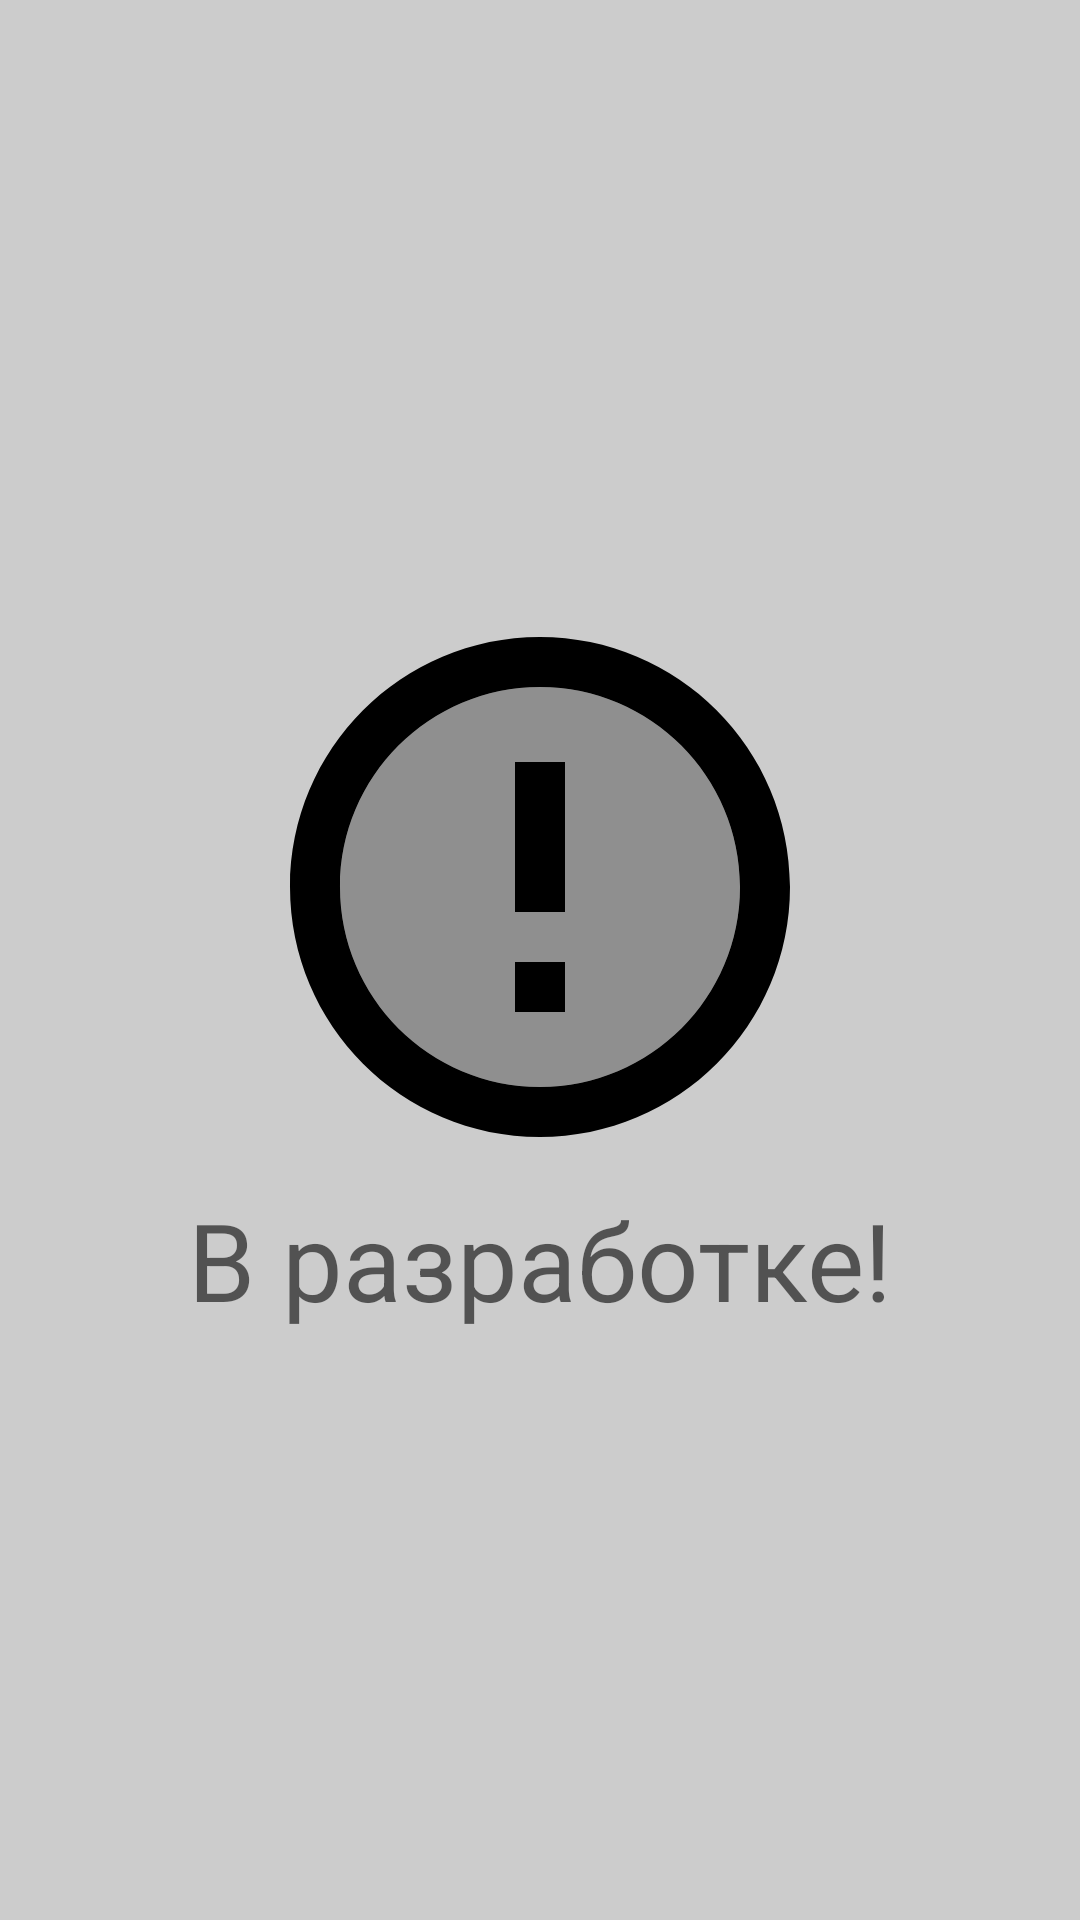

Layout XML and referenced resources for this Android screen:
<!-- AndroidManifest.xml: application theme Theme.MyToDo -->
<!-- res/layout/fragment_about.xml -->
<?xml version="1.0" encoding="utf-8"?>
<FrameLayout xmlns:android="http://schemas.android.com/apk/res/android"
    xmlns:app="http://schemas.android.com/apk/res-auto"
    xmlns:tools="http://schemas.android.com/tools"
    android:layout_width="match_parent"
    android:layout_height="match_parent"
    android:background="@color/light_grey"
    android:clickable="true"
    android:focusable="true"
    tools:context=".ui.AboutFragment">


    <LinearLayout
        android:layout_width="wrap_content"
        android:layout_height="wrap_content"
        android:layout_gravity="center"
        android:orientation="vertical"
        tools:ignore="UseCompoundDrawables,UselessParent">

        <ImageView
            android:layout_width="wrap_content"
            android:layout_height="wrap_content"
            android:layout_gravity="center"
            app:srcCompat="@drawable/ic_in_progress_200"
            tools:ignore="ContentDescription" />

        <TextView
            android:layout_width="wrap_content"
            android:layout_height="wrap_content"
            android:alpha="0.6"
            android:text="@string/in_progress"
            android:textColor="@color/black"
            android:textSize="@dimen/app_title" />

    </LinearLayout>

</FrameLayout>
<!-- resources referenced by this layout -->
<resources>
  <color name="black">#FF000000</color>
  <color name="light_grey">#CCCCCC</color>
  <dimen name="app_title">36sp</dimen>
  <!-- drawable ic_in_progress_200 (drawable) -->
  <vector android:height="200dp" android:tint="#000000"
      android:viewportHeight="24" android:viewportWidth="24"
      android:width="200dp" xmlns:android="http://schemas.android.com/apk/res/android">
      <path android:fillAlpha="0.3"
          android:fillColor="@android:color/white"
          android:pathData="M12,4c-4.42,0 -8,3.58 -8,8s3.58,8 8,8 8,-3.58 8,-8 -3.58,-8 -8,-8zM13,17h-2v-2h2v2zM13,13h-2L11,7h2v6z" android:strokeAlpha="0.3"/>
      <path android:fillColor="@android:color/white" android:pathData="M11.99,2C6.47,2 2,6.48 2,12s4.47,10 9.99,10C17.52,22 22,17.52 22,12S17.52,2 11.99,2zM12,20c-4.42,0 -8,-3.58 -8,-8s3.58,-8 8,-8 8,3.58 8,8 -3.58,8 -8,8zM11,15h2v2h-2zM11,7h2v6h-2z"/>
  </vector>
  <string name="in_progress">В разработке!</string>
  <style name="Theme.MyToDo" parent="Theme.MaterialComponents.DayNight.NoActionBar">
          
          <item name="colorPrimary">@color/purple_500</item>
          <item name="colorPrimaryVariant">@color/purple_700</item>
          <item name="colorOnPrimary">@color/white</item>
          
          <item name="colorSecondary">@color/teal_200</item>
          <item name="colorSecondaryVariant">@color/teal_700</item>
          <item name="colorOnSecondary">@color/black</item>
          
          <item name="android:statusBarColor" tools:targetApi="l">?attr/colorPrimaryVariant</item>
          
      </style>
  <color name="purple_500">#FF6200EE</color>
  <color name="purple_700">#FF3700B3</color>
  <color name="white">#FFFFFFFF</color>
  <color name="teal_200">#FF03DAC5</color>
  <color name="teal_700">#FF018786</color>
</resources>
